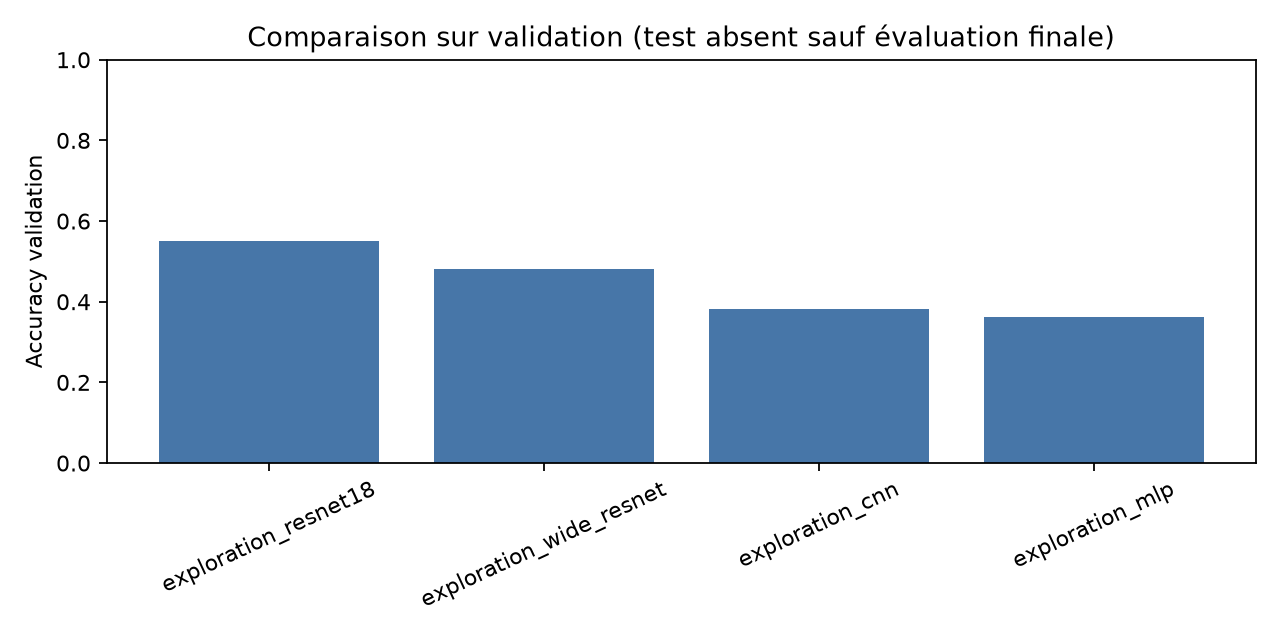

Source data for this figure (header and first rows):
name, model, parameters, validation_accuracy, training_seconds, inference_ms_per_image, device
exploration_resnet18, resnet18, 11173962, 0.5506, 510.7, 6.029, mps
exploration_wide_resnet, wide_resnet, 2748890, 0.482, 391.2, 4.886, mps
exploration_cnn, cnn, 305258, 0.3808, 124.6, 0.9997, mps
exploration_mlp, mlp, 1707274, 0.3632, 45.32, 0.0763, mps
